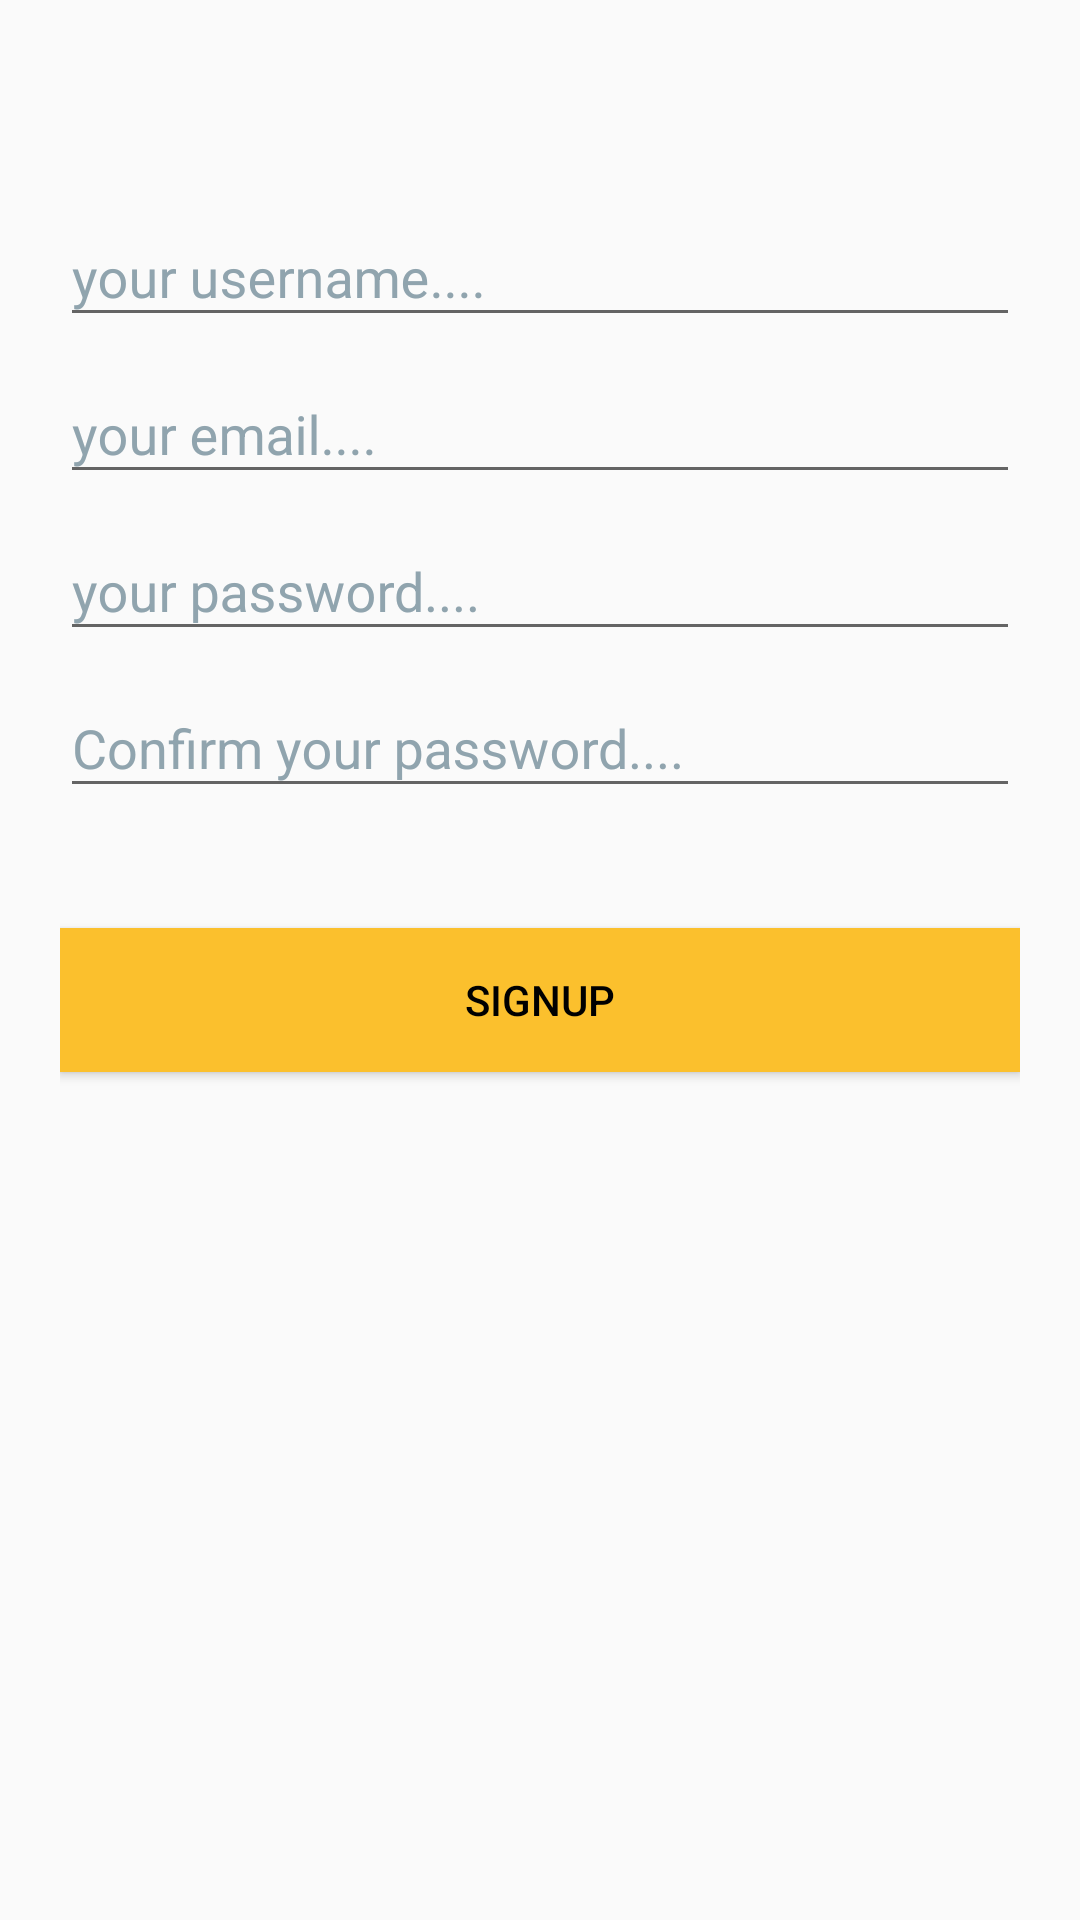

Here is an Android app screen rendered from its layout file. Give the layout XML and the strings, colors and styles it references.
<!-- AndroidManifest.xml: application theme AppTheme -->
<!-- res/layout/activity_register.xml -->
<?xml version="1.0" encoding="utf-8"?>
    <LinearLayout xmlns:android="http://schemas.android.com/apk/res/android"
        xmlns:app="http://schemas.android.com/apk/res-auto"
        xmlns:tools="http://schemas.android.com/tools"
        android:layout_width="match_parent"
        android:layout_height="match_parent"
        tools:context="com.example.pallavi.chat_app.Register"
        android:orientation="vertical"
    android:background="@drawable/reg_bg1"
    android:paddingLeft="20dp"
    android:paddingRight="20dp"
    android:paddingTop="60dp">

    <android.support.design.widget.TextInputLayout
        android:id="@+id/input_layout_username1"
        android:layout_width="match_parent"
        android:layout_height="wrap_content"
        android:textColorHint="#90a4ae"
       >
        <EditText
            android:id="@+id/username"
            android:layout_width="match_parent"
            android:layout_height="wrap_content"
            android:hint="@string/hint_username"
            android:textColor="#ffffff"
            />
    </android.support.design.widget.TextInputLayout>
    <android.support.design.widget.TextInputLayout
        android:id="@+id/input_layout_email1"
        android:layout_width="match_parent"
        android:layout_height="wrap_content"
        android:textColorHint="#90a4ae"
        >
        <EditText
            android:id="@+id/email"
            android:layout_width="match_parent"
            android:layout_height="wrap_content"
            android:inputType="textEmailAddress"
            android:hint="@string/hint_email"
            android:textColor="#ffffff"
            />


    </android.support.design.widget.TextInputLayout>
    <android.support.design.widget.TextInputLayout
        android:id="@+id/input_layout_password3"
        android:layout_width="match_parent"
        android:layout_height="wrap_content"
        android:textColorHint="#90a4ae">

        <EditText
            android:id="@+id/input_password"
            android:layout_width="match_parent"
            android:layout_height="wrap_content"
            android:inputType="textPassword"
            android:hint="@string/hint_password"
            android:textColor="#ffffff"/>
    </android.support.design.widget.TextInputLayout>
    <android.support.design.widget.TextInputLayout
        android:id="@+id/input_layout_password1"
        android:layout_width="match_parent"
        android:layout_height="wrap_content"
        android:textColorHint="#90a4ae">

        <EditText
            android:id="@+id/input_cpassword1"
            android:layout_width="match_parent"
            android:layout_height="wrap_content"
            android:inputType="textPassword"
            android:hint="@string/hint_cpassword"
            android:textColor="#ffffff"/>
    </android.support.design.widget.TextInputLayout>
    <Button android:id="@+id/btn_signup1"
        android:layout_width="fill_parent"
        android:layout_height="wrap_content"
        android:text="@string/btn_signup1"
        android:background="#fbc02d"
        android:layout_marginTop="40dp"
        android:textColor="@android:color/black"/>


</LinearLayout>
<!-- resources referenced by this layout -->
<resources>
  <string name="btn_signup1">Signup</string>
  <string name="hint_cpassword">Confirm your password....</string>
  <string name="hint_email">your email....</string>
  <string name="hint_password">your password....</string>
  <string name="hint_username">your username....</string>
  <style name="AppTheme" parent="Theme.AppCompat.Light.NoActionBar">
          
          <item name="colorPrimary">@color/colorPrimary</item>
          <item name="colorPrimaryDark">@color/colorPrimaryDark</item>
          <item name="colorAccent">@color/colorAccent</item>
      </style>
  <!-- not gathered from this repository: default colours our renderer supplied (Android Studio template values) -->
  <color name="colorPrimary">#FF6200EE</color>
  <color name="colorPrimaryDark">#FF3700B3</color>
  <color name="colorAccent">#FF03DAC5</color>
</resources>
